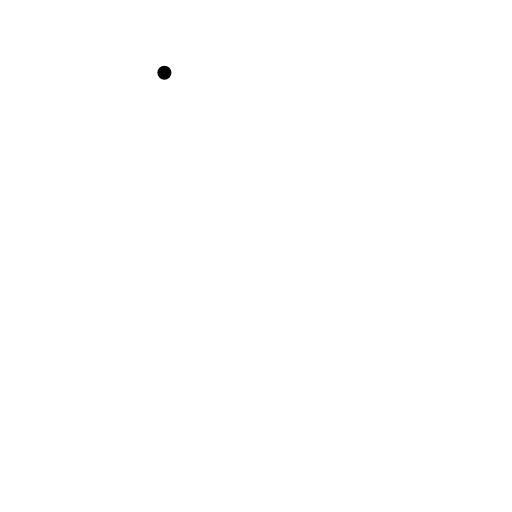
t = 0.00 s
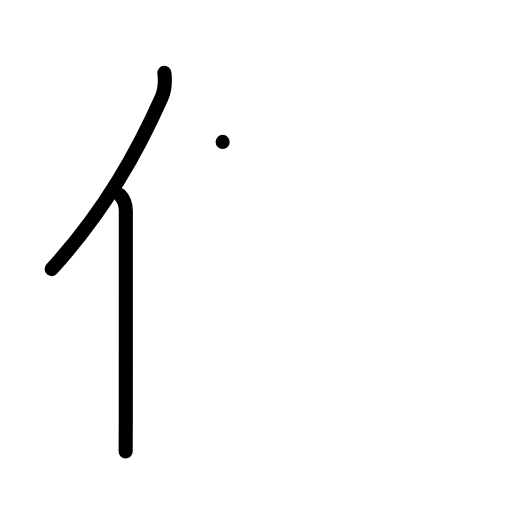
t = 2.00 s
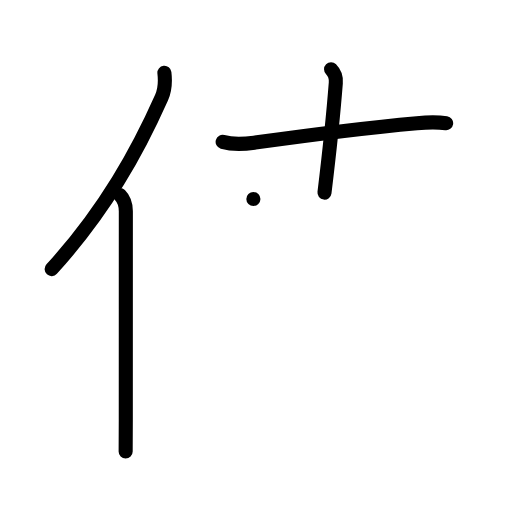
t = 4.00 s
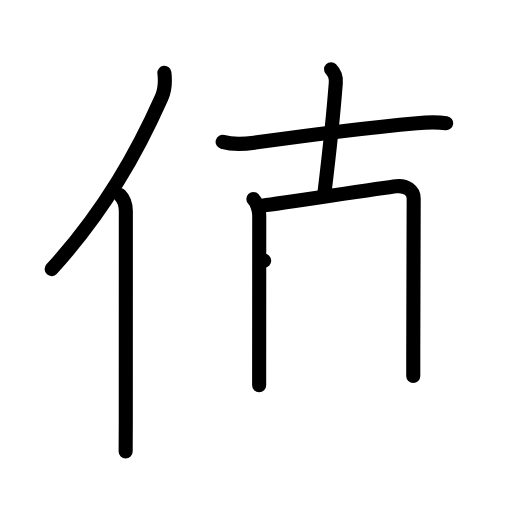
t = 6.00 s
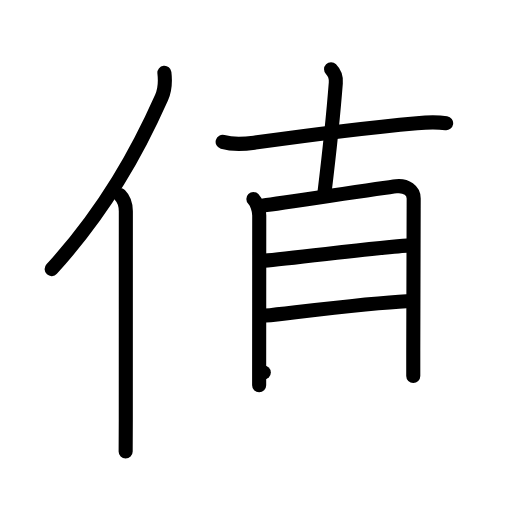
t = 8.00 s
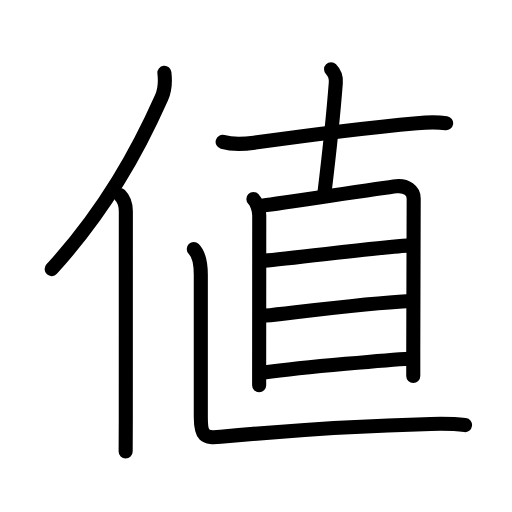
t = 10.00 s

The animated SVG that drew these frames (rendered in a browser with its animation timeline set to each time). Animation: 33 SMIL elements (animate=33); one cycle of 10.00 s.

<?xml version="1.0" encoding="UTF-8"?>
<!--
AniKanjiVG is licensed by CC-BY-SA Paul C. Sommerhoff (https://bitbucket.org/sommerhoff/anikanjivg).
AniKanjiVG uses KanjiVG which is licensed by CC-BY-SA Ulrich Apel (http://kanjivg.tagaini.net).
See also http://creativecommons.org/licenses/by-sa/3.0/
-->
<svg xmlns:kvg='http://kanjivg.tagaini.net' xmlns='http://www.w3.org/2000/svg' width='109' height='109' viewBox='0 0 109 109' style='fill:none;stroke:#000000;stroke-width:3;stroke-linecap:round;stroke-linejoin:round;' id="kvg:kanji_05024"><g id="kvg:05024" kvg:element="値"><g id="kvg:05024-g1" kvg:element="亻" kvg:variant="true" kvg:original="人" kvg:position="left" kvg:radical="general"><path id="kvg:05024-s1" kvg:type="㇒" d="M35,15.5c0.24,2.06,0.18,3.51-0.61,5.27C29.38,32.03,22.5,44.62,11,57.29"><animate attributeName="d" begin="0.0s" dur="0.5s" from="M35,15.5C35,15.5,35,15.5,35,15.5" to="M35,15.5c0.24,2.06,0.18,3.51-0.61,5.27" />
<animate attributeName="d" begin="0.5s" dur="0.5s" from="M35,15.5c0.24,2.06,0.18,3.51-0.61,5.27c0,0,0,0,0,0,0" to="M35,15.5c0.24,2.06,0.18,3.51-0.61,5.27C29.38,32.03,22.5,44.62,11,57.29" />
</path>
<path id="kvg:05024-s2" kvg:type="㇑" d="M25.53,41.5c0.8,0.8,1.26,2.22,1.26,3.48c0,12.64-0.01,32.9-0.01,44.4c0,2.79-0.03,5.11-0.03,6.75"><animate attributeName="d" begin="1.0s" dur="0.3333333333333333s" from="M25.53,41.5C25.53,41.5,25.53,41.5,25.53,41.5" to="M25.53,41.5c0.8,0.8,1.26,2.22,1.26,3.48" />
<animate attributeName="d" begin="1.3333333333333333s" dur="0.3333333333333333s" from="M25.53,41.5c0.8,0.8,1.26,2.22,1.26,3.48c0,0,0,0,0,0,0" to="M25.53,41.5c0.8,0.8,1.26,2.22,1.26,3.48c0,12.64-0.01,32.9-0.01,44.4" />
<animate attributeName="d" begin="1.6666666666666665s" dur="0.3333333333333333s" from="M25.53,41.5c0.8,0.8,1.26,2.22,1.26,3.48c0,12.64-0.01,32.9-0.01,44.4c0,0,0,0,0,0,0" to="M25.53,41.5c0.8,0.8,1.26,2.22,1.26,3.48c0,12.64-0.01,32.9-0.01,44.4c0,2.79-0.03,5.11-0.03,6.75" />
<animate attributeName="d" begin="0s" dur="1.0s" from="M-100,-100" to="M-100,-100" />
</path>
</g>
<g id="kvg:05024-g2" kvg:element="直" kvg:position="right" kvg:phon="直"><g id="kvg:05024-g3" kvg:element="十"><path id="kvg:05024-s3" kvg:type="㇐" d="M47.4,30.21c1.86,0.52,4.84,0.43,6.74,0.16C66,28.71,74.62,27.5,88.75,26.22c2.06-0.19,4.18-0.29,6.23,0.01"><animate attributeName="d" begin="2.0s" dur="0.3333333333333333s" from="M47.4,30.21C47.4,30.21,47.4,30.21,47.4,30.21" to="M47.4,30.21c1.86,0.52,4.84,0.43,6.74,0.16" />
<animate attributeName="d" begin="2.3333333333333335s" dur="0.3333333333333333s" from="M47.4,30.21c1.86,0.52,4.84,0.43,6.74,0.16c0,0,0,0,0,0,0" to="M47.4,30.21c1.86,0.52,4.84,0.43,6.74,0.16C66,28.71,74.62,27.5,88.75,26.22" />
<animate attributeName="d" begin="2.6666666666666665s" dur="0.3333333333333333s" from="M47.4,30.21c1.86,0.52,4.84,0.43,6.74,0.16C66,28.71,74.62,27.5,88.75,26.22c0,0,0,0,0,0,0" to="M47.4,30.21c1.86,0.52,4.84,0.43,6.74,0.16C66,28.71,74.62,27.5,88.75,26.22c2.06-0.19,4.18-0.29,6.23,0.01" />
<animate attributeName="d" begin="0s" dur="2.0s" from="M-100,-100" to="M-100,-100" />
</path>
<path id="kvg:05024-s4" kvg:type="㇑a" d="M70.48,14.76c0.82,0.82,1.09,1.88,1.01,2.89c-0.74,9.6-1.24,13.73-2.41,23.35"><animate attributeName="d" begin="3.0s" dur="0.5s" from="M70.48,14.76C70.48,14.76,70.48,14.76,70.48,14.76" to="M70.48,14.76c0.82,0.82,1.09,1.88,1.01,2.89" />
<animate attributeName="d" begin="3.5s" dur="0.5s" from="M70.48,14.76c0.82,0.82,1.09,1.88,1.01,2.89c0,0,0,0,0,0,0" to="M70.48,14.76c0.82,0.82,1.09,1.88,1.01,2.89c-0.74,9.6-1.24,13.73-2.41,23.35" />
<animate attributeName="d" begin="0s" dur="3.0s" from="M-100,-100" to="M-100,-100" />
</path>
</g>
<g id="kvg:05024-g4" kvg:element="目"><path id="kvg:05024-s5" kvg:type="㇑" d="M53.94,42.36c0.72,0.72,1.25,2.34,1.25,3.5c0,0.87-0.01,21.46-0.02,31.76c0,1.85,0,3.37,0,4.38"><animate attributeName="d" begin="4.0s" dur="0.3333333333333333s" from="M53.94,42.36C53.94,42.36,53.94,42.36,53.94,42.36" to="M53.94,42.36c0.72,0.72,1.25,2.34,1.25,3.5" />
<animate attributeName="d" begin="4.333333333333333s" dur="0.3333333333333333s" from="M53.94,42.36c0.72,0.72,1.25,2.34,1.25,3.5c0,0,0,0,0,0,0" to="M53.94,42.36c0.72,0.72,1.25,2.34,1.25,3.5c0,0.87-0.01,21.46-0.02,31.76" />
<animate attributeName="d" begin="4.666666666666667s" dur="0.3333333333333333s" from="M53.94,42.36c0.72,0.72,1.25,2.34,1.25,3.5c0,0.87-0.01,21.46-0.02,31.76c0,0,0,0,0,0,0" to="M53.94,42.36c0.72,0.72,1.25,2.34,1.25,3.5c0,0.87-0.01,21.46-0.02,31.76c0,1.85,0,3.37,0,4.38" />
<animate attributeName="d" begin="0s" dur="4.0s" from="M-100,-100" to="M-100,-100" />
</path>
<path id="kvg:05024-s6" kvg:type="㇕a" d="M56.08,43.76c4.04-0.51,25.48-3.79,28.27-4.1c2.18-0.24,3.72,0.96,3.72,2.59c0,2.62-0.09,28.49-0.09,32.49c0,1.9,0,3.7,0,5.32"><animate attributeName="d" begin="5.0s" dur="0.25s" from="M56.08,43.76C56.08,43.76,56.08,43.76,56.08,43.76" to="M56.08,43.76c4.04-0.51,25.48-3.79,28.27-4.1" />
<animate attributeName="d" begin="5.25s" dur="0.25s" from="M56.08,43.76c4.04-0.51,25.48-3.79,28.27-4.1c0,0,0,0,0,0,0" to="M56.08,43.76c4.04-0.51,25.48-3.79,28.27-4.1c2.18-0.24,3.72,0.96,3.72,2.59" />
<animate attributeName="d" begin="5.5s" dur="0.25s" from="M56.08,43.76c4.04-0.51,25.48-3.79,28.27-4.1c2.18-0.24,3.72,0.96,3.72,2.59c0,0,0,0,0,0,0" to="M56.08,43.76c4.04-0.51,25.48-3.79,28.27-4.1c2.18-0.24,3.72,0.96,3.72,2.59c0,2.62-0.09,28.49-0.09,32.49" />
<animate attributeName="d" begin="5.75s" dur="0.25s" from="M56.08,43.76c4.04-0.51,25.48-3.79,28.27-4.1c2.18-0.24,3.72,0.96,3.72,2.59c0,2.62-0.09,28.49-0.09,32.49c0,0,0,0,0,0,0" to="M56.08,43.76c4.04-0.51,25.48-3.79,28.27-4.1c2.18-0.24,3.72,0.96,3.72,2.59c0,2.62-0.09,28.49-0.09,32.49c0,1.9,0,3.7,0,5.32" />
<animate attributeName="d" begin="0s" dur="5.0s" from="M-100,-100" to="M-100,-100" />
</path>
<path id="kvg:05024-s7" kvg:type="㇐a" d="M56.24,55.49c5.75-0.46,25.67-2.99,30.38-3.2"><animate attributeName="d" begin="6.0s" dur="1.0s" from="M56.24,55.49C56.24,55.49,56.24,55.49,56.24,55.49" to="M56.24,55.49c5.75-0.46,25.67-2.99,30.38-3.2" />
<animate attributeName="d" begin="0s" dur="6.0s" from="M-100,-100" to="M-100,-100" />
</path>
<path id="kvg:05024-s8" kvg:type="㇐a" d="M56.47,67.19c7.68-0.84,22.6-2.73,30.06-3.07"><animate attributeName="d" begin="7.0s" dur="1.0s" from="M56.47,67.19C56.47,67.19,56.47,67.19,56.47,67.19" to="M56.47,67.19c7.68-0.84,22.6-2.73,30.06-3.07" />
<animate attributeName="d" begin="0s" dur="7.0s" from="M-100,-100" to="M-100,-100" />
</path>
<path id="kvg:05024-s9" kvg:type="㇐a" d="M56.16,79.3c8.96-1.17,27.16-2.76,31.02-2.94"><animate attributeName="d" begin="8.0s" dur="1.0s" from="M56.16,79.3C56.16,79.3,56.16,79.3,56.16,79.3" to="M56.16,79.3c8.96-1.17,27.16-2.76,31.02-2.94" />
<animate attributeName="d" begin="0s" dur="8.0s" from="M-100,-100" to="M-100,-100" />
</path>
</g>
<path id="kvg:05024-s10" kvg:type="㇗" d="M41.25,53c1.06,1.06,1.5,3,1.5,5.5s0,25.5,0,30.25c0,4.12,0.75,4.58,4.25,4.25c14.5-1.38,29.75-2.38,44.75-2.75c2.75-0.07,5.38,0,7.25,0.25"><animate attributeName="d" begin="9.0s" dur="0.25s" from="M41.25,53C41.25,53,41.25,53,41.25,53" to="M41.25,53c1.06,1.06,1.5,3,1.5,5.5s0,25.5,0,30.25" />
<animate attributeName="d" begin="9.25s" dur="0.25s" from="M41.25,53c1.06,1.06,1.5,3,1.5,5.5s0,25.5,0,30.25c0,0,0,0,0,0,0" to="M41.25,53c1.06,1.06,1.5,3,1.5,5.5s0,25.5,0,30.25c0,4.12,0.75,4.58,4.25,4.25" />
<animate attributeName="d" begin="9.5s" dur="0.25s" from="M41.25,53c1.06,1.06,1.5,3,1.5,5.5s0,25.5,0,30.25c0,4.12,0.75,4.58,4.25,4.25c0,0,0,0,0,0,0" to="M41.25,53c1.06,1.06,1.5,3,1.5,5.5s0,25.5,0,30.25c0,4.12,0.75,4.58,4.25,4.25c14.5-1.38,29.75-2.38,44.75-2.75" />
<animate attributeName="d" begin="9.75s" dur="0.25s" from="M41.25,53c1.06,1.06,1.5,3,1.5,5.5s0,25.5,0,30.25c0,4.12,0.75,4.58,4.25,4.25c14.5-1.38,29.75-2.38,44.75-2.75c0,0,0,0,0,0,0" to="M41.25,53c1.06,1.06,1.5,3,1.5,5.5s0,25.5,0,30.25c0,4.12,0.75,4.58,4.25,4.25c14.5-1.38,29.75-2.38,44.75-2.75c2.75-0.07,5.38,0,7.25,0.25" />
<animate attributeName="d" begin="0s" dur="9.0s" from="M-100,-100" to="M-100,-100" />
</path>
</g>
</g>
</svg>
